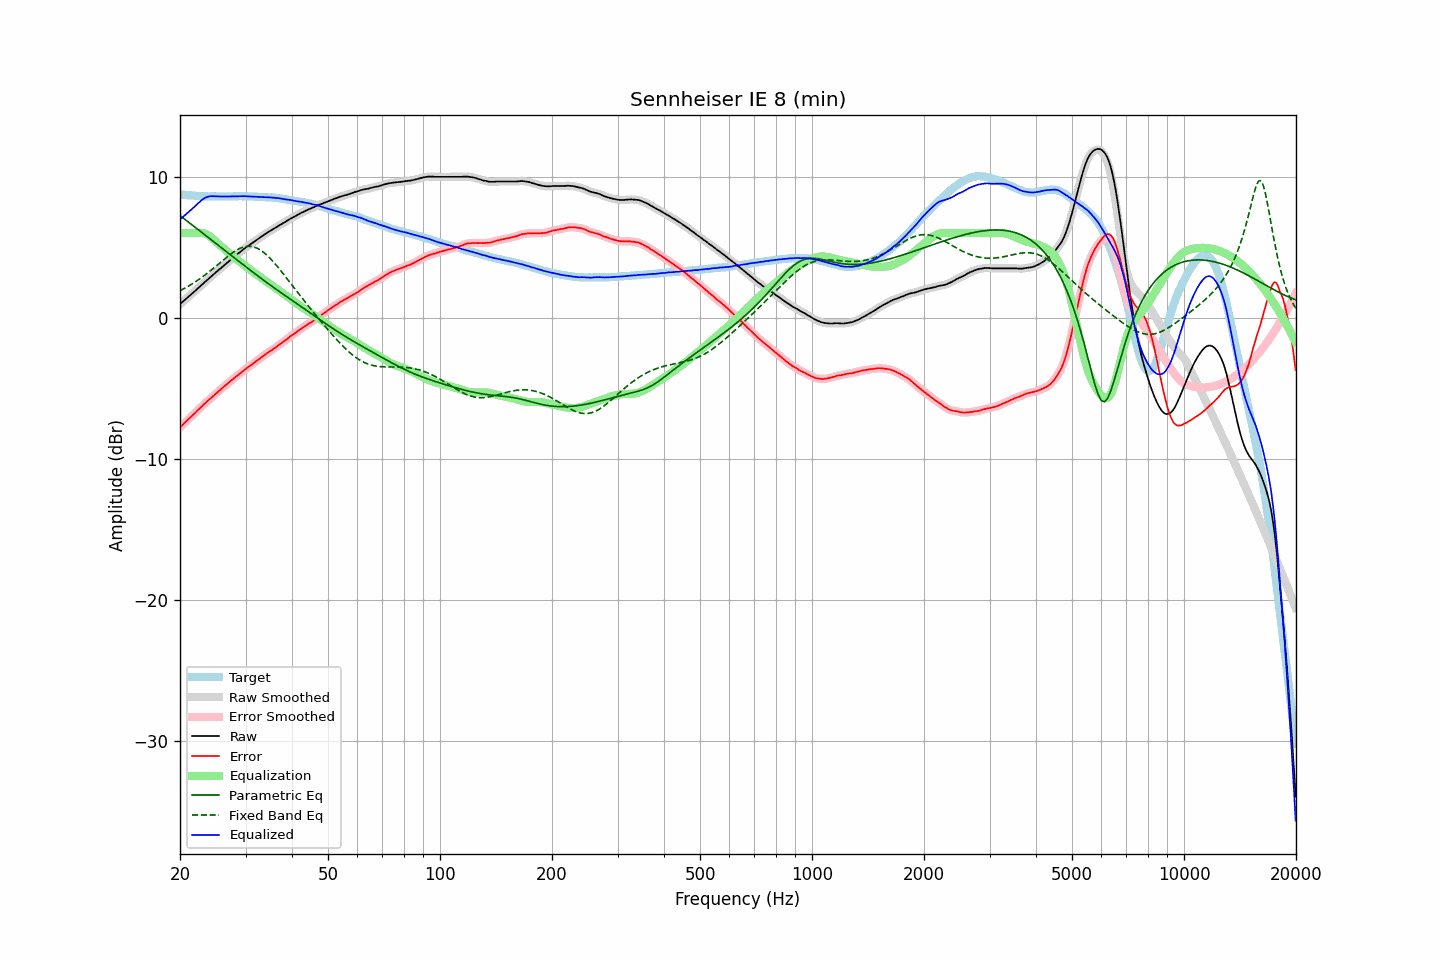

Values plotted in this chart, from the file beside it:
frequency, raw, error, smoothed, error_smoothed, equalization, parametric_eq, fixed_band_eq, equalized_raw, equalized_smoothed, target
20.00, 0.96, -7.79, 0.96, -7.79, 6.00, 7.24, 1.91, 6.96, 6.96, 8.75
20.20, 1.06, -7.68, 1.06, -7.68, 6.00, 7.15, 1.97, 7.06, 7.06, 8.74
20.40, 1.16, -7.56, 1.16, -7.56, 6.00, 7.06, 2.03, 7.16, 7.16, 8.73
20.61, 1.26, -7.46, 1.26, -7.45, 6.00, 6.98, 2.09, 7.26, 7.26, 8.72
20.81, 1.36, -7.33, 1.36, -7.34, 6.00, 6.89, 2.16, 7.36, 7.36, 8.70
21.02, 1.46, -7.22, 1.46, -7.23, 6.00, 6.80, 2.22, 7.46, 7.46, 8.68
21.23, 1.56, -7.11, 1.56, -7.12, 6.00, 6.71, 2.29, 7.56, 7.56, 8.67
21.44, 1.66, -7.02, 1.66, -7.01, 6.00, 6.63, 2.36, 7.66, 7.66, 8.68
21.66, 1.76, -6.90, 1.76, -6.91, 6.00, 6.54, 2.43, 7.76, 7.76, 8.66
21.87, 1.86, -6.80, 1.86, -6.80, 6.00, 6.45, 2.50, 7.86, 7.86, 8.66
22.09, 1.96, -6.68, 1.96, -6.68, 6.01, 6.36, 2.58, 7.97, 7.97, 8.64
22.31, 2.07, -6.57, 2.07, -6.57, 6.01, 6.27, 2.65, 8.09, 8.08, 8.64
22.54, 2.17, -6.46, 2.17, -6.46, 6.02, 6.19, 2.73, 8.19, 8.19, 8.63
22.76, 2.27, -6.36, 2.27, -6.35, 6.02, 6.10, 2.81, 8.29, 8.29, 8.63
22.99, 2.38, -6.24, 2.38, -6.24, 6.01, 6.01, 2.90, 8.39, 8.38, 8.62
23.22, 2.48, -6.13, 2.48, -6.14, 5.98, 5.92, 2.98, 8.46, 8.46, 8.61
23.45, 2.58, -6.04, 2.58, -6.03, 5.94, 5.83, 3.07, 8.52, 8.52, 8.62
23.69, 2.68, -5.93, 2.68, -5.93, 5.89, 5.74, 3.16, 8.57, 8.57, 8.61
23.92, 2.78, -5.82, 2.78, -5.83, 5.82, 5.65, 3.25, 8.60, 8.60, 8.60
24.16, 2.88, -5.73, 2.88, -5.72, 5.74, 5.56, 3.34, 8.62, 8.62, 8.61
24.40, 2.98, -5.62, 2.98, -5.62, 5.64, 5.48, 3.43, 8.62, 8.62, 8.61
24.65, 3.08, -5.53, 3.08, -5.53, 5.54, 5.39, 3.53, 8.62, 8.62, 8.61
24.89, 3.18, -5.42, 3.18, -5.42, 5.43, 5.30, 3.62, 8.61, 8.61, 8.61
25.14, 3.28, -5.31, 3.28, -5.32, 5.32, 5.21, 3.72, 8.60, 8.60, 8.59
25.39, 3.38, -5.21, 3.38, -5.22, 5.22, 5.12, 3.82, 8.60, 8.60, 8.59
25.65, 3.47, -5.12, 3.47, -5.12, 5.12, 5.03, 3.91, 8.59, 8.60, 8.59
25.91, 3.57, -5.02, 3.57, -5.02, 5.02, 4.94, 4.01, 8.59, 8.59, 8.59
26.16, 3.67, -4.93, 3.67, -4.93, 4.92, 4.85, 4.10, 8.60, 8.59, 8.60
26.43, 3.77, -4.83, 3.77, -4.83, 4.83, 4.76, 4.20, 8.60, 8.60, 8.60
26.69, 3.87, -4.73, 3.87, -4.73, 4.73, 4.67, 4.29, 8.60, 8.60, 8.60
26.96, 3.96, -4.64, 3.96, -4.63, 4.63, 4.58, 4.38, 8.59, 8.60, 8.60
27.23, 4.06, -4.54, 4.06, -4.54, 4.54, 4.49, 4.47, 8.60, 8.60, 8.60
27.50, 4.16, -4.44, 4.16, -4.44, 4.45, 4.40, 4.55, 8.61, 8.60, 8.60
27.77, 4.25, -4.35, 4.26, -4.35, 4.35, 4.32, 4.63, 8.60, 8.61, 8.61
28.05, 4.35, -4.25, 4.35, -4.26, 4.26, 4.23, 4.71, 8.61, 8.61, 8.60
28.33, 4.44, -4.17, 4.44, -4.17, 4.17, 4.14, 4.78, 8.61, 8.61, 8.61
28.62, 4.53, -4.08, 4.53, -4.08, 4.08, 4.05, 4.84, 8.61, 8.61, 8.61
28.90, 4.63, -3.99, 4.63, -3.99, 3.99, 3.96, 4.90, 8.62, 8.61, 8.62
29.19, 4.72, -3.90, 4.72, -3.90, 3.90, 3.87, 4.95, 8.62, 8.62, 8.62
29.48, 4.81, -3.81, 4.81, -3.81, 3.81, 3.78, 4.99, 8.62, 8.62, 8.62
29.78, 4.90, -3.72, 4.90, -3.71, 3.72, 3.69, 5.02, 8.62, 8.62, 8.62
30.08, 4.99, -3.62, 4.98, -3.63, 3.63, 3.61, 5.05, 8.62, 8.62, 8.61
30.38, 5.06, -3.54, 5.06, -3.54, 3.55, 3.52, 5.06, 8.61, 8.61, 8.60
30.68, 5.14, -3.46, 5.14, -3.46, 3.46, 3.43, 5.06, 8.60, 8.60, 8.60
30.99, 5.22, -3.38, 5.22, -3.38, 3.37, 3.34, 5.06, 8.59, 8.59, 8.60
31.30, 5.30, -3.30, 5.30, -3.29, 3.29, 3.26, 5.04, 8.59, 8.59, 8.60
31.61, 5.38, -3.21, 5.38, -3.21, 3.21, 3.17, 5.02, 8.59, 8.59, 8.59
31.93, 5.46, -3.11, 5.46, -3.12, 3.12, 3.08, 4.97, 8.58, 8.58, 8.57
32.24, 5.54, -3.04, 5.54, -3.03, 3.04, 3.00, 4.93, 8.58, 8.58, 8.58
32.57, 5.62, -2.95, 5.62, -2.95, 2.95, 2.91, 4.87, 8.57, 8.57, 8.57
32.89, 5.70, -2.86, 5.70, -2.87, 2.87, 2.83, 4.80, 8.57, 8.57, 8.57
33.22, 5.78, -2.78, 5.78, -2.78, 2.78, 2.74, 4.72, 8.56, 8.56, 8.56
33.55, 5.85, -2.71, 5.85, -2.70, 2.70, 2.66, 4.64, 8.55, 8.55, 8.56
33.89, 5.93, -2.62, 5.93, -2.62, 2.62, 2.57, 4.54, 8.55, 8.55, 8.55
34.23, 6.00, -2.54, 6.00, -2.53, 2.54, 2.49, 4.44, 8.54, 8.54, 8.54
34.57, 6.08, -2.45, 6.08, -2.45, 2.46, 2.41, 4.33, 8.54, 8.54, 8.53
34.92, 6.15, -2.37, 6.15, -2.38, 2.38, 2.32, 4.22, 8.53, 8.53, 8.52
35.27, 6.22, -2.32, 6.22, -2.30, 2.30, 2.24, 4.10, 8.52, 8.52, 8.54
35.62, 6.29, -2.22, 6.29, -2.23, 2.22, 2.16, 3.97, 8.51, 8.51, 8.51
35.97, 6.36, -2.15, 6.36, -2.15, 2.14, 2.08, 3.84, 8.50, 8.50, 8.51
... 635 more rows
